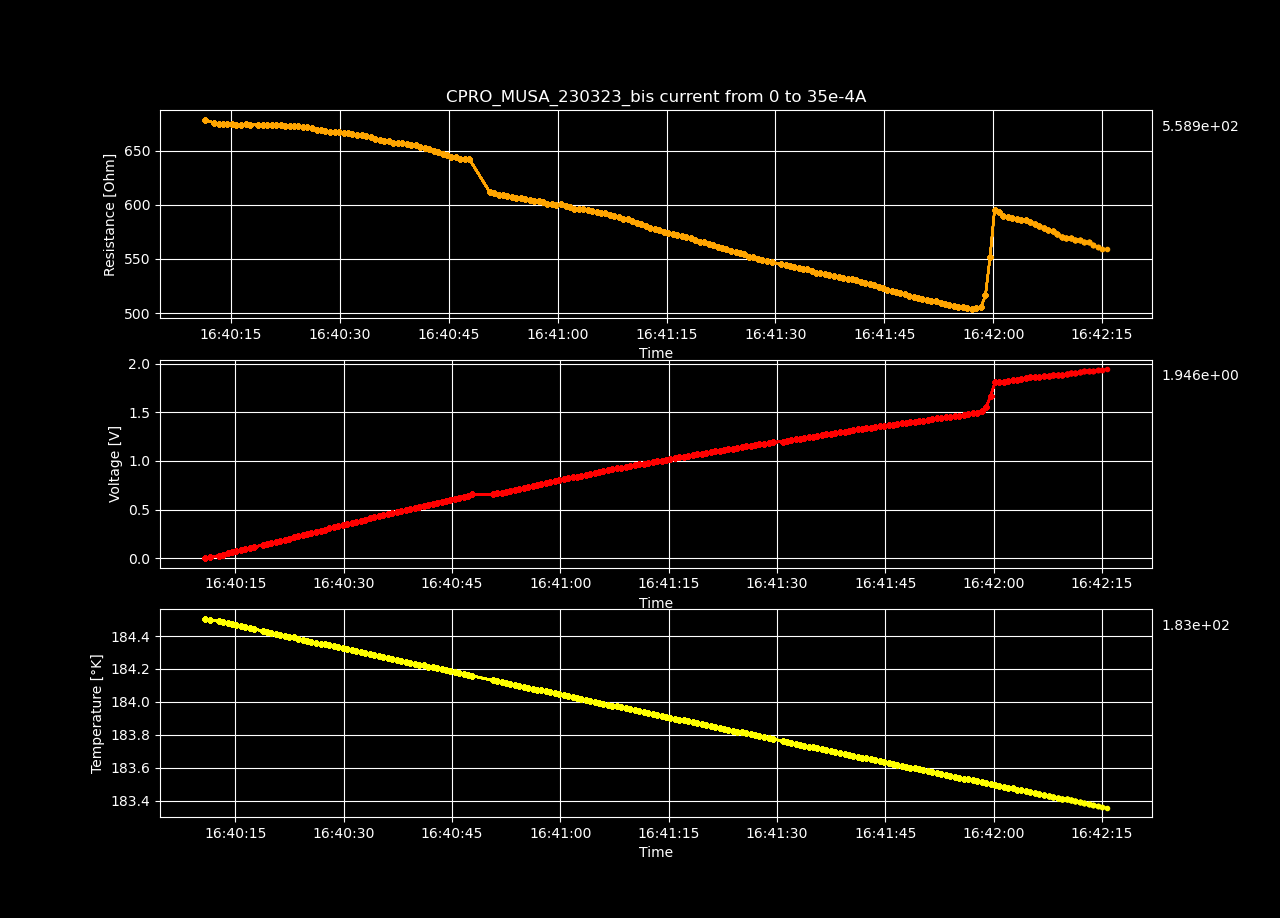

Values plotted in this chart, from the file beside it:
Datetime, Temperature [K], Voltage [V], Resistance [𝛀], Current Source [A], Electric Field [V/cm], Restivity [𝛀 cm], Current Density [A/cm2]
2023-03-23 16:40:10.805784, 184.5, 0.0001016, inf, 0.0, 0.003137, inf, 0.0
2023-03-23 16:40:11.431153, 184.5, 0.01194, 678.9, 1.7587939698492464e-05, 0.3685, 478.8, 0.0007697
2023-03-23 16:40:12.681779, 184.5, 0.02377, 675.7, 3.517587939698493e-05, 0.7336, 476.6, 0.001539
2023-03-23 16:40:13.291424, 184.5, 0.03561, 674.9, 5.2763819095477394e-05, 1.099, 476, 0.002309
2023-03-23 16:40:13.914700, 184.5, 0.04746, 674.6, 7.035175879396985e-05, 1.465, 475.8, 0.003079
2023-03-23 16:40:14.518092, 184.5, 0.05932, 674.5, 8.793969849246232e-05, 1.831, 475.7, 0.003849
2023-03-23 16:40:15.135233, 184.5, 0.07122, 674.9, 0.0001055, 2.198, 476, 0.004618
2023-03-23 16:40:15.740608, 184.5, 0.08296, 673.8, 0.0001231, 2.56, 475.2, 0.005388
2023-03-23 16:40:16.365102, 184.5, 0.09486, 674.2, 0.0001407, 2.928, 475.5, 0.006158
2023-03-23 16:40:16.998377, 184.4, 0.1068, 674.9, 0.0001583, 3.297, 476, 0.006927
2023-03-23 16:40:17.613945, 184.4, 0.1186, 674.3, 0.0001759, 3.661, 475.6, 0.007697
2023-03-23 16:40:18.754255, 184.4, 0.1304, 674.1, 0.0001935, 4.025, 475.4, 0.008467
2023-03-23 16:40:19.368027, 184.4, 0.1423, 674.1, 0.0002111, 4.391, 475.4, 0.009237
2023-03-23 16:40:19.981288, 184.4, 0.1541, 673.8, 0.0002286, 4.755, 475.2, 0.01001
2023-03-23 16:40:20.606554, 184.4, 0.1659, 673.8, 0.0002462, 5.121, 475.2, 0.01078
2023-03-23 16:40:21.221889, 184.4, 0.1777, 673.7, 0.0002638, 5.486, 475.1, 0.01155
2023-03-23 16:40:21.827443, 184.4, 0.1896, 673.7, 0.0002814, 5.851, 475.1, 0.01232
2023-03-23 16:40:22.434694, 184.4, 0.2013, 673.1, 0.000299, 6.212, 474.7, 0.01309
2023-03-23 16:40:23.073149, 184.4, 0.2131, 673, 0.0003166, 6.576, 474.6, 0.01385
2023-03-23 16:40:23.683936, 184.4, 0.2248, 672.6, 0.0003342, 6.937, 474.4, 0.01462
2023-03-23 16:40:24.293866, 184.4, 0.2366, 672.7, 0.0003518, 7.303, 474.4, 0.01539
2023-03-23 16:40:24.897180, 184.4, 0.2483, 672.2, 0.0003693, 7.662, 474, 0.01616
2023-03-23 16:40:25.522905, 184.4, 0.2599, 671.6, 0.0003869, 8.021, 473.7, 0.01693
2023-03-23 16:40:26.168492, 184.4, 0.2713, 670.7, 0.0004045, 8.374, 473, 0.0177
2023-03-23 16:40:26.785502, 184.4, 0.2826, 669.6, 0.0004221, 8.724, 472.2, 0.01847
2023-03-23 16:40:27.401178, 184.3, 0.2941, 668.9, 0.0004397, 9.078, 471.8, 0.01924
2023-03-23 16:40:28.007557, 184.3, 0.3056, 668.4, 0.0004573, 9.433, 471.4, 0.02001
2023-03-23 16:40:28.640543, 184.3, 0.3169, 667.3, 0.0004749, 9.78, 470.6, 0.02078
2023-03-23 16:40:29.263979, 184.3, 0.3285, 667.1, 0.0004925, 10.14, 470.5, 0.02155
2023-03-23 16:40:29.865892, 184.3, 0.3405, 667.6, 0.0005101, 10.51, 470.8, 0.02232
2023-03-23 16:40:30.501379, 184.3, 0.3519, 667, 0.0005276, 10.86, 470.4, 0.02309
2023-03-23 16:40:31.111983, 184.3, 0.3632, 666.2, 0.0005452, 11.21, 469.8, 0.02386
2023-03-23 16:40:31.722344, 184.3, 0.3745, 665.4, 0.0005628, 11.56, 469.3, 0.02463
2023-03-23 16:40:32.350454, 184.3, 0.3856, 664.3, 0.0005804, 11.9, 468.5, 0.0254
2023-03-23 16:40:32.986382, 184.3, 0.3973, 664.5, 0.000598, 12.26, 468.6, 0.02617
2023-03-23 16:40:33.602756, 184.3, 0.4085, 663.6, 0.0006156, 12.61, 468, 0.02694
2023-03-23 16:40:34.226736, 184.3, 0.4196, 662.6, 0.0006332, 12.95, 467.3, 0.02771
2023-03-23 16:40:34.857511, 184.3, 0.4304, 661.3, 0.0006508, 13.28, 466.4, 0.02848
2023-03-23 16:40:35.463055, 184.3, 0.4411, 660, 0.0006683, 13.61, 465.4, 0.02925
2023-03-23 16:40:36.111744, 184.3, 0.452, 659, 0.0006859, 13.95, 464.8, 0.03002
2023-03-23 16:40:36.742542, 184.3, 0.4635, 658.8, 0.0007035, 14.3, 464.6, 0.03079
2023-03-23 16:40:37.368136, 184.3, 0.4738, 657.1, 0.0007211, 14.62, 463.4, 0.03156
2023-03-23 16:40:37.987662, 184.2, 0.4854, 657.2, 0.0007387, 14.98, 463.5, 0.03233
2023-03-23 16:40:38.596351, 184.2, 0.4968, 656.9, 0.0007563, 15.33, 463.2, 0.0331
2023-03-23 16:40:39.218332, 184.2, 0.5076, 656, 0.0007739, 15.67, 462.6, 0.03387
2023-03-23 16:40:39.833576, 184.2, 0.5189, 655.6, 0.0007915, 16.02, 462.4, 0.03464
2023-03-23 16:40:40.437208, 184.2, 0.5299, 655, 0.000809, 16.36, 461.9, 0.03541
2023-03-23 16:40:41.061114, 184.2, 0.5402, 653.5, 0.0008266, 16.67, 460.9, 0.03618
2023-03-23 16:40:41.688029, 184.2, 0.5509, 652.6, 0.0008442, 17, 460.2, 0.03695
2023-03-23 16:40:42.306548, 184.2, 0.5615, 651.6, 0.0008618, 17.33, 459.5, 0.03772
2023-03-23 16:40:42.931597, 184.2, 0.5714, 649.8, 0.0008794, 17.64, 458.2, 0.03849
2023-03-23 16:40:43.545756, 184.2, 0.5817, 648.5, 0.000897, 17.95, 457.4, 0.03926
2023-03-23 16:40:44.146909, 184.2, 0.5919, 647.2, 0.0009146, 18.27, 456.4, 0.04003
2023-03-23 16:40:44.752746, 184.2, 0.6021, 645.9, 0.0009322, 18.58, 455.5, 0.04079
2023-03-23 16:40:45.367139, 184.2, 0.6124, 644.8, 0.0009497, 18.9, 454.7, 0.04156
2023-03-23 16:40:45.981254, 184.2, 0.623, 644.1, 0.0009673, 19.23, 454.2, 0.04233
2023-03-23 16:40:46.582795, 184.2, 0.6327, 642.4, 0.0009849, 19.53, 453.1, 0.0431
2023-03-23 16:40:47.196436, 184.2, 0.6444, 642.8, 0.001003, 19.89, 453.3, 0.04387
2023-03-23 16:40:47.814357, 184.2, 0.6556, 642.7, 0.00102, 20.23, 453.2, 0.04464
2023-03-23 16:40:50.621194, 184.1, 0.6567, 612.1, 0.001073, 20.27, 431.7, 0.04695
... 138 more rows
